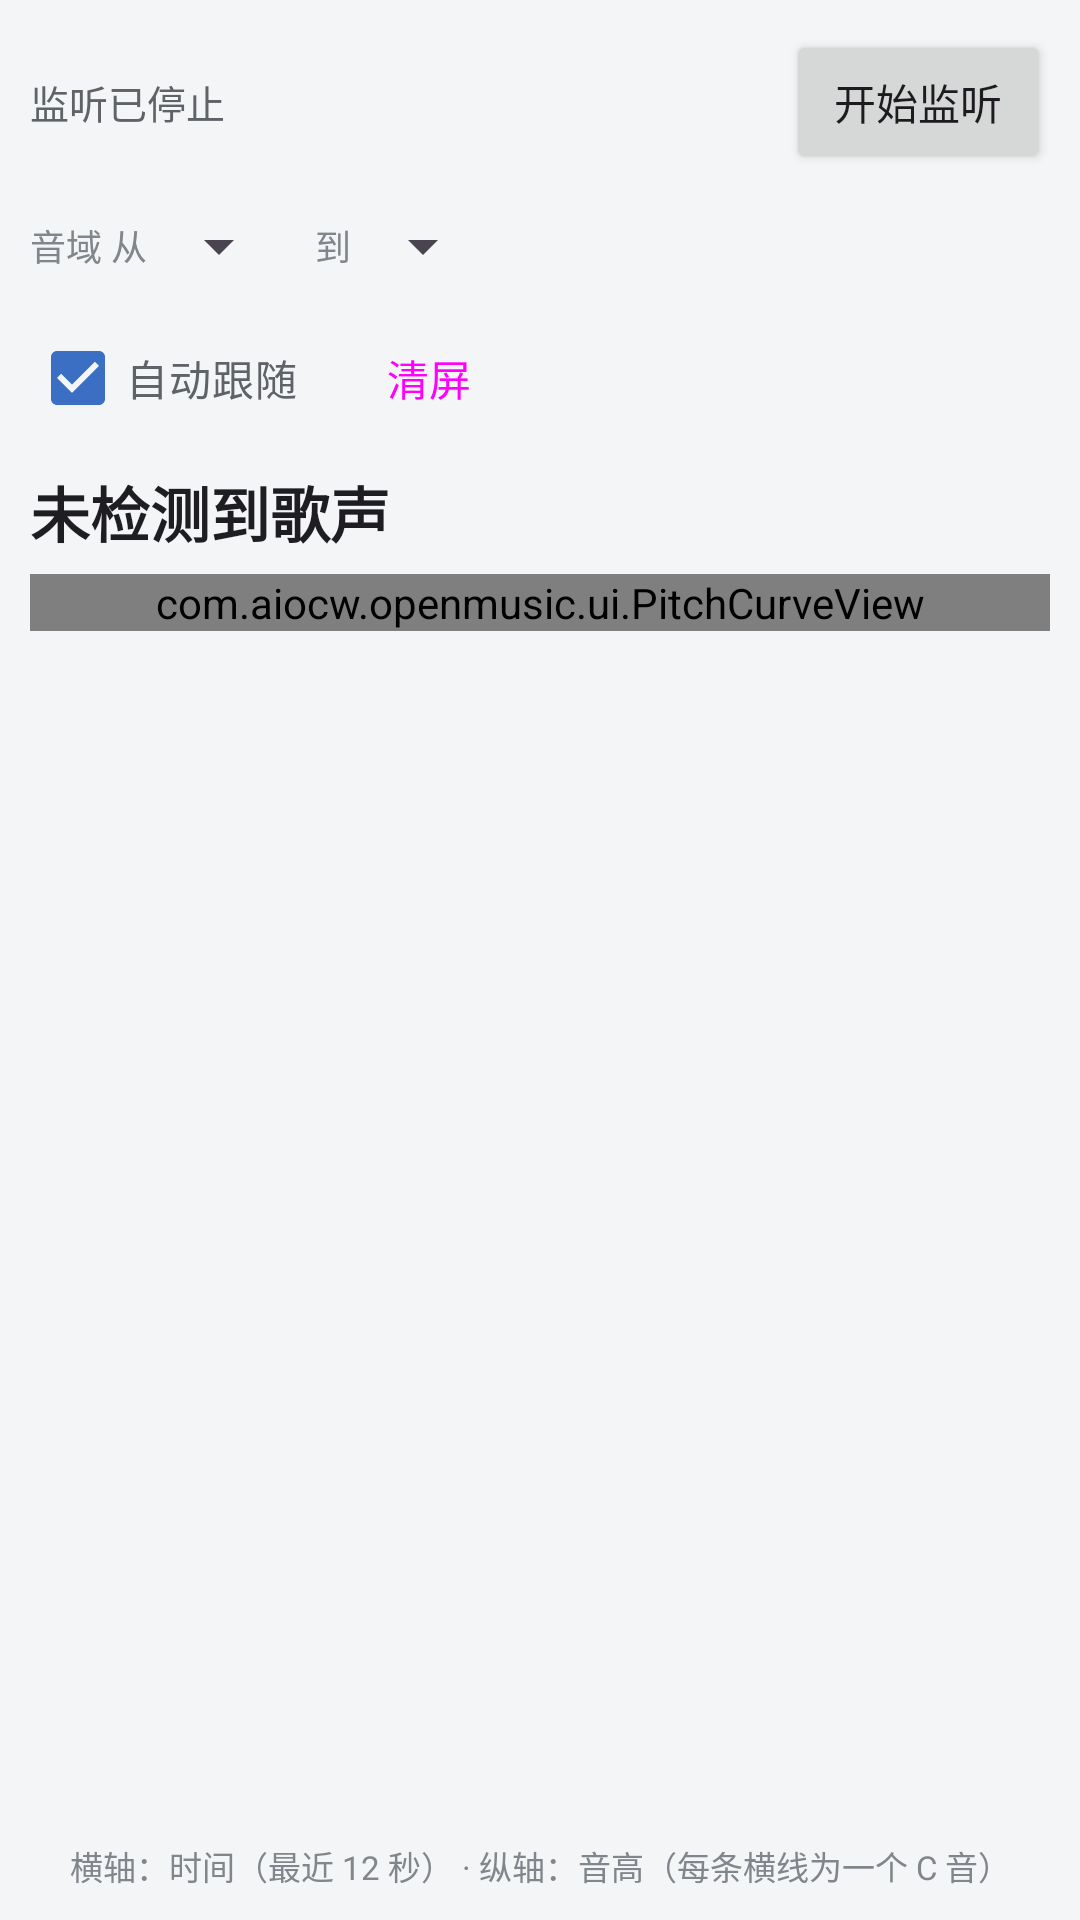

This screen was rendered from an Android layout file. Write that file and the resources it references.
<!-- AndroidManifest.xml: application theme Theme.OpenMusic -->
<!-- res/layout/fragment_curve.xml -->
<?xml version="1.0" encoding="utf-8"?>
<LinearLayout xmlns:android="http://schemas.android.com/apk/res/android"
    xmlns:app="http://schemas.android.com/apk/res-auto"
    android:layout_width="match_parent"
    android:layout_height="match_parent"
    android:orientation="vertical"
    android:padding="10dp">

    <LinearLayout
        android:layout_width="match_parent"
        android:layout_height="wrap_content"
        android:gravity="center_vertical"
        android:orientation="horizontal">

        <TextView
            android:id="@+id/tv_monitor_state"
            android:layout_width="0dp"
            android:layout_height="wrap_content"
            android:layout_weight="1"
            android:text="@string/monitor_stopped"
            android:textSize="13sp"
            android:textColor="@color/text_secondary" />

        <Button
            android:id="@+id/btn_monitor"
            android:layout_width="wrap_content"
            android:layout_height="wrap_content"
            android:text="@string/start_monitor" />
    </LinearLayout>

    
    <LinearLayout
        android:layout_width="match_parent"
        android:layout_height="wrap_content"
        android:layout_marginTop="4dp"
        android:gravity="center_vertical"
        android:orientation="horizontal">

        <TextView
            android:layout_width="wrap_content"
            android:layout_height="wrap_content"
            android:text="@string/range_from"
            android:textSize="12sp"
            android:textColor="@color/text_hint" />

        <Spinner
            android:id="@+id/spin_from"
            android:layout_width="wrap_content"
            android:layout_height="40dp" />

        <TextView
            android:layout_width="wrap_content"
            android:layout_height="wrap_content"
            android:layout_marginStart="8dp"
            android:text="@string/range_to"
            android:textSize="12sp"
            android:textColor="@color/text_hint" />

        <Spinner
            android:id="@+id/spin_to"
            android:layout_width="wrap_content"
            android:layout_height="40dp" />
    </LinearLayout>

    <LinearLayout
        android:layout_width="match_parent"
        android:layout_height="wrap_content"
        android:gravity="center_vertical"
        android:orientation="horizontal">

        <CheckBox
            android:id="@+id/cb_follow"
            android:layout_width="wrap_content"
            android:layout_height="wrap_content"
            android:checked="true"
            android:text="@string/curve_follow"
            android:textColor="@color/text_secondary" />

        <Button
            android:id="@+id/btn_curve_reset"
            style="@style/Widget.Material3.Button.TextButton"
            android:layout_width="wrap_content"
            android:layout_height="wrap_content"
            android:text="@string/curve_clear" />
    </LinearLayout>

    
    <TextView
        android:id="@+id/tv_curve_current"
        android:layout_width="match_parent"
        android:layout_height="wrap_content"
        android:layout_marginTop="6dp"
        android:text="@string/curve_no_voice"
        android:textColor="@color/text_primary"
        android:textSize="20sp"
        android:textStyle="bold" />

    
    <ScrollView
        android:id="@+id/curve_scroll"
        android:layout_width="match_parent"
        android:layout_height="0dp"
        android:layout_marginTop="6dp"
        android:layout_weight="1"
        android:scrollbars="vertical">

        <com.aiocw.openmusic.ui.PitchCurveView
            android:id="@+id/curve_view"
            android:layout_width="match_parent"
            android:layout_height="wrap_content" />
    </ScrollView>

    <TextView
        android:layout_width="match_parent"
        android:layout_height="wrap_content"
        android:layout_marginTop="4dp"
        android:gravity="center"
        android:text="@string/curve_hint"
        android:textSize="11sp"
        android:textColor="@color/text_hint" />
</LinearLayout>
<!-- resources referenced by this layout -->
<resources>
  <color name="text_hint">#FF80868B</color>
  <color name="text_primary">#FF1D1D22</color>
  <color name="text_secondary">#FF5F6368</color>
  <string name="curve_clear">清屏</string>
  <string name="curve_follow">自动跟随</string>
  <string name="curve_hint">横轴：时间（最近 12 秒） · 纵轴：音高（每条横线为一个 C 音）</string>
  <string name="curve_no_voice">未检测到歌声</string>
  <string name="monitor_stopped">监听已停止</string>
  <string name="range_from">音域 从</string>
  <string name="range_to">到</string>
  <string name="start_monitor">开始监听</string>
  <style name="Theme.OpenMusic" parent="Base.Theme.OpenMusic" />
  <style name="Base.Theme.OpenMusic" parent="Theme.Material3.Light.NoActionBar">
          <item name="colorPrimary">#FF3B6FC4</item>
          <item name="colorOnPrimary">#FFFFFFFF</item>
          <item name="colorSecondary">#FF1E8E3E</item>
          <item name="android:windowBackground">@color/app_background</item>
          <item name="android:statusBarColor">@android:color/transparent</item>
      </style>
  <color name="app_background">#FFF4F5F7</color>
</resources>
